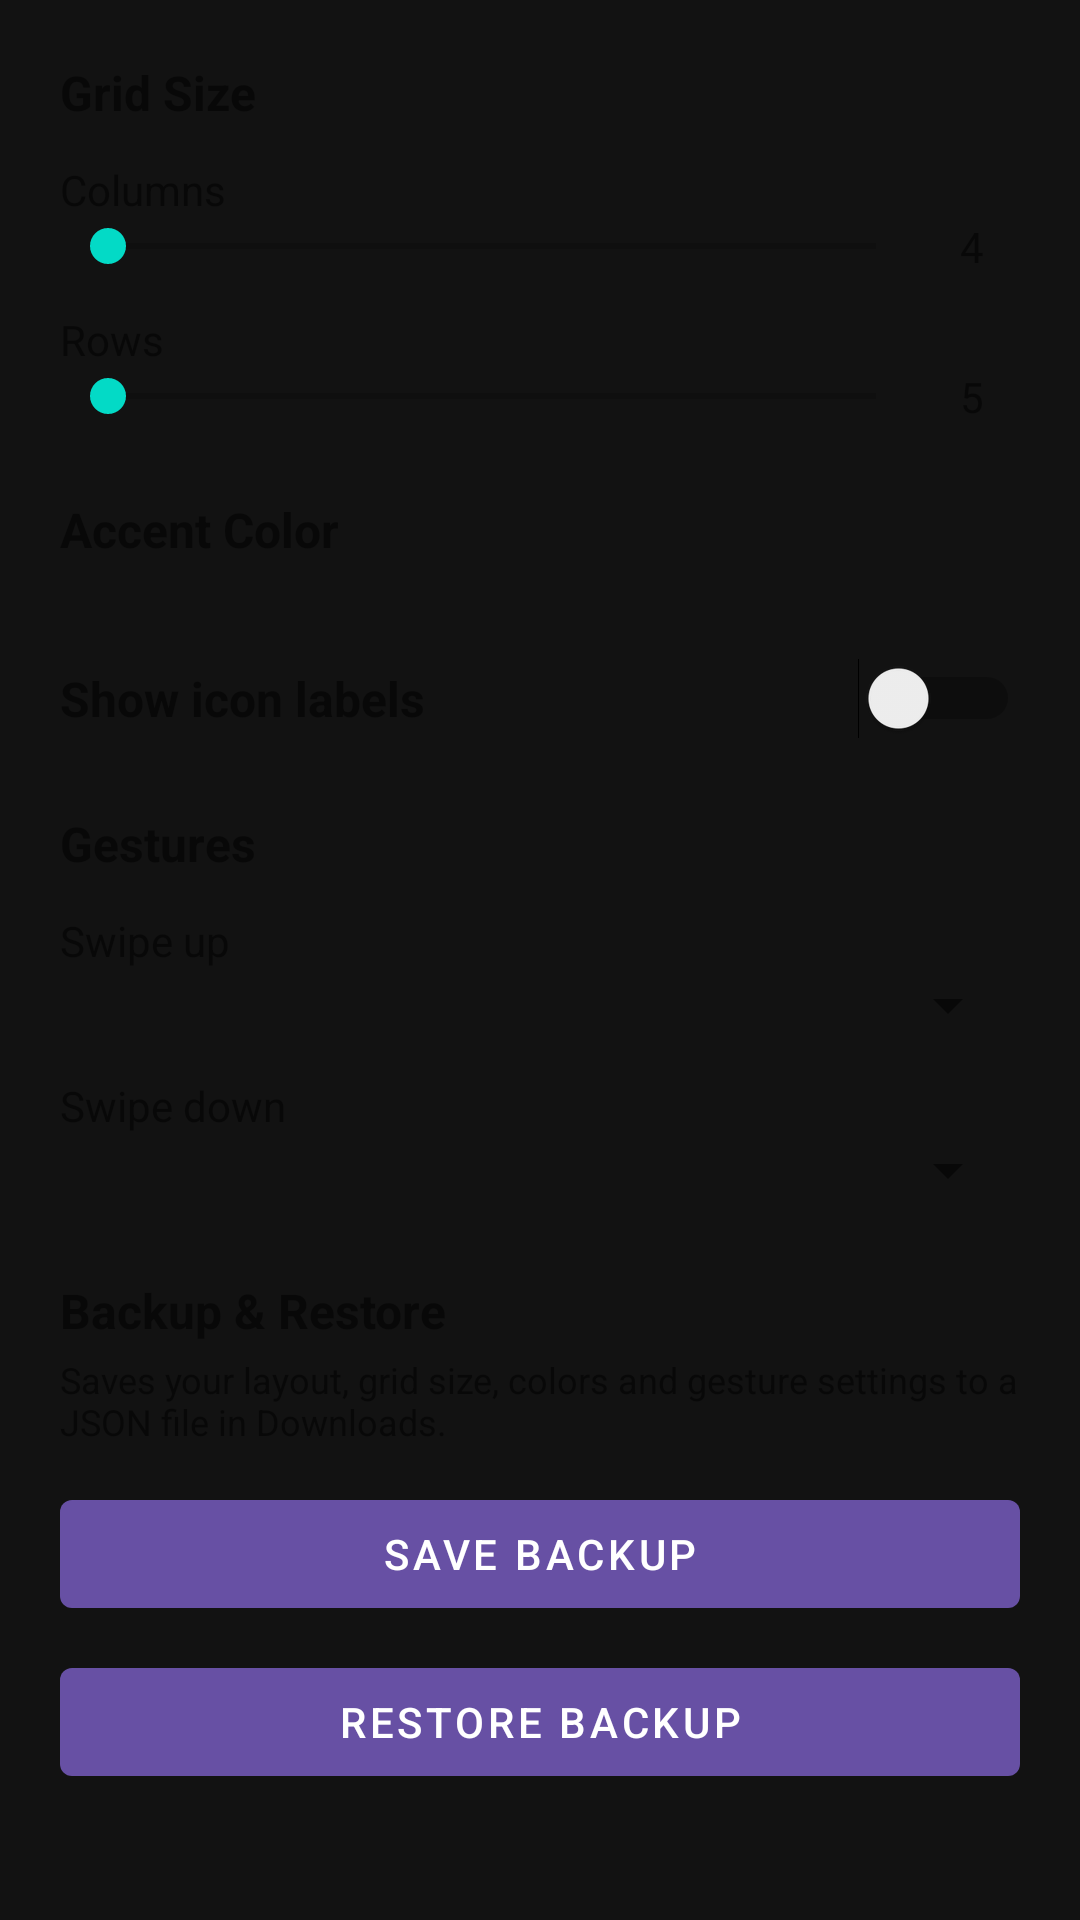

The Android layout XML behind this screen, and the referenced resources:
<!-- AndroidManifest.xml: application theme Theme.NyumbaniLauncher -->
<!-- res/layout/activity_settings.xml -->
<?xml version="1.0" encoding="utf-8"?>
<ScrollView xmlns:android="http://schemas.android.com/apk/res/android"
    android:layout_width="match_parent"
    android:layout_height="match_parent">

    <LinearLayout
        android:layout_width="match_parent"
        android:layout_height="wrap_content"
        android:orientation="vertical"
        android:padding="20dp">

        
        <TextView
            android:layout_width="wrap_content"
            android:layout_height="wrap_content"
            android:text="@string/grid_size"
            android:textStyle="bold"
            android:textSize="16sp" />

        <TextView
            android:layout_width="wrap_content"
            android:layout_height="wrap_content"
            android:layout_marginTop="12dp"
            android:text="@string/columns" />
        <LinearLayout
            android:layout_width="match_parent"
            android:layout_height="wrap_content"
            android:orientation="horizontal"
            android:gravity="center_vertical">
            <SeekBar
                android:id="@+id/columnsSeek"
                android:layout_width="0dp"
                android:layout_height="wrap_content"
                android:layout_weight="1" />
            <TextView
                android:id="@+id/columnsValue"
                android:layout_width="32dp"
                android:layout_height="wrap_content"
                android:gravity="center"
                android:text="4" />
        </LinearLayout>

        <TextView
            android:layout_width="wrap_content"
            android:layout_height="wrap_content"
            android:layout_marginTop="12dp"
            android:text="@string/rows" />
        <LinearLayout
            android:layout_width="match_parent"
            android:layout_height="wrap_content"
            android:orientation="horizontal"
            android:gravity="center_vertical">
            <SeekBar
                android:id="@+id/rowsSeek"
                android:layout_width="0dp"
                android:layout_height="wrap_content"
                android:layout_weight="1" />
            <TextView
                android:id="@+id/rowsValue"
                android:layout_width="32dp"
                android:layout_height="wrap_content"
                android:gravity="center"
                android:text="5" />
        </LinearLayout>

        
        <TextView
            android:layout_width="wrap_content"
            android:layout_height="wrap_content"
            android:layout_marginTop="24dp"
            android:text="@string/accent_color"
            android:textStyle="bold"
            android:textSize="16sp" />
        <LinearLayout
            android:id="@+id/colorSwatchGroup"
            android:layout_width="wrap_content"
            android:layout_height="wrap_content"
            android:layout_marginTop="8dp"
            android:orientation="horizontal" />

        
        <LinearLayout
            android:layout_width="match_parent"
            android:layout_height="wrap_content"
            android:layout_marginTop="24dp"
            android:orientation="horizontal"
            android:gravity="center_vertical">
            <TextView
                android:layout_width="0dp"
                android:layout_height="wrap_content"
                android:layout_weight="1"
                android:text="@string/show_icon_labels"
                android:textStyle="bold"
                android:textSize="16sp" />
            <Switch
                android:id="@+id/labelsSwitch"
                android:layout_width="wrap_content"
                android:layout_height="wrap_content" />
        </LinearLayout>

        
        <TextView
            android:layout_width="wrap_content"
            android:layout_height="wrap_content"
            android:layout_marginTop="24dp"
            android:text="@string/gestures"
            android:textStyle="bold"
            android:textSize="16sp" />

        <TextView
            android:layout_width="wrap_content"
            android:layout_height="wrap_content"
            android:layout_marginTop="12dp"
            android:text="@string/swipe_up" />
        <Spinner
            android:id="@+id/swipeUpSpinner"
            android:layout_width="match_parent"
            android:layout_height="wrap_content" />

        <TextView
            android:layout_width="wrap_content"
            android:layout_height="wrap_content"
            android:layout_marginTop="12dp"
            android:text="@string/swipe_down" />
        <Spinner
            android:id="@+id/swipeDownSpinner"
            android:layout_width="match_parent"
            android:layout_height="wrap_content" />

        
        <LinearLayout
            android:id="@+id/backupSection"
            android:layout_width="match_parent"
            android:layout_height="wrap_content"
            android:orientation="vertical"
            android:layout_marginTop="24dp"
            android:focusable="true"
            android:focusableInTouchMode="true">

            <TextView
                android:layout_width="wrap_content"
                android:layout_height="wrap_content"
                android:text="@string/backup_restore"
                android:textStyle="bold"
                android:textSize="16sp" />

            <TextView
                android:layout_width="wrap_content"
                android:layout_height="wrap_content"
                android:layout_marginTop="4dp"
                android:text="@string/backup_restore_hint"
                android:textSize="12sp" />

            <Button
                android:id="@+id/backupButton"
                android:layout_width="match_parent"
                android:layout_height="wrap_content"
                android:layout_marginTop="12dp"
                android:text="@string/save_backup" />

            <Button
                android:id="@+id/restoreButton"
                android:layout_width="match_parent"
                android:layout_height="wrap_content"
                android:layout_marginTop="8dp"
                android:text="@string/restore_backup" />
        </LinearLayout>

    </LinearLayout>
</ScrollView>
<!-- resources referenced by this layout -->
<resources>
  <string name="accent_color">Accent Color</string>
  <string name="backup_restore">Backup &amp; Restore</string>
  <string name="backup_restore_hint">Saves your layout, grid size, colors and gesture settings to a JSON file in Downloads.</string>
  <string name="columns">Columns</string>
  <string name="gestures">Gestures</string>
  <string name="grid_size">Grid Size</string>
  <string name="restore_backup">Restore Backup</string>
  <string name="rows">Rows</string>
  <string name="save_backup">Save Backup</string>
  <string name="show_icon_labels">Show icon labels</string>
  <string name="swipe_down">Swipe down</string>
  <string name="swipe_up">Swipe up</string>
  <style name="Theme.NyumbaniLauncher" parent="Theme.MaterialComponents.DayNight.NoActionBar">
          <item name="colorPrimary">@color/defaultAccent</item>
          <item name="android:windowBackground">@color/defaultBackground</item>
          <item name="android:statusBarColor">@android:color/transparent</item>
          <item name="android:windowLightStatusBar">false</item>
      </style>
  <color name="defaultAccent">#6750A4</color>
  <color name="defaultBackground">#121212</color>
</resources>
